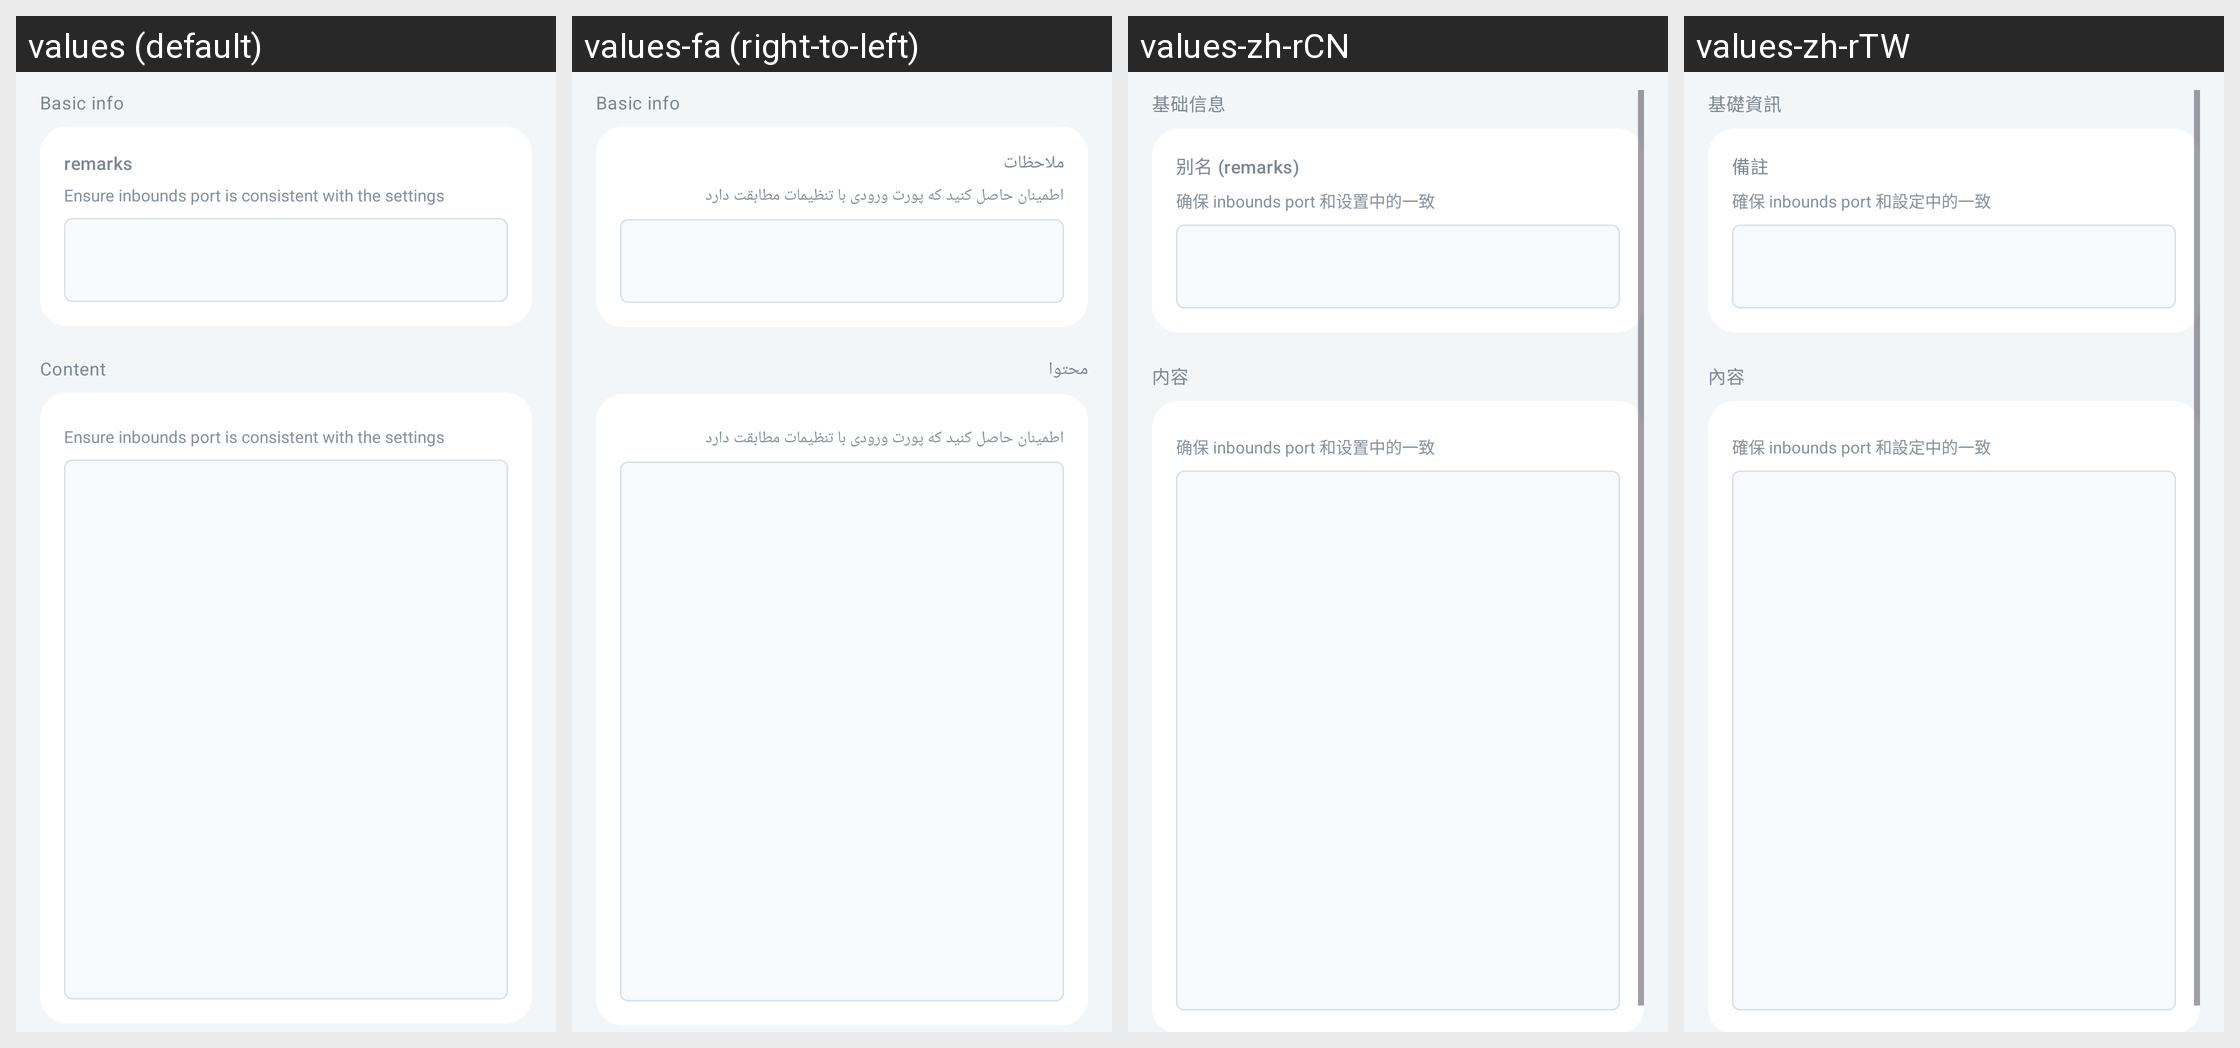

The same Android screen rendered under several of its app's locales, left to right. List the strings drawn on it with the default value and each locale's translation.
Android screen res/layout/activity_server_custom_config.xml rendered under 4 locales, left to right: values (default), values-fa (right-to-left), values-zh-rCN, values-zh-rTW. Device: Nexus 5 (rendered at 1080×1920; each locale shown at half size, 540×960, under a caption strip naming it); theme AppThemeDayNight.NoActionBar.
Other locales in the repository, not shown: values-ar, values-bn, values-bqi-rIR, values-ru, values-vi.
Strings drawn on this screen, with the default value and each locale's value (text and hints the layout hard-codes, and strings that could not be matched under every locale, appear in the picture but are not listed):

server_group_basic_info
  values: Basic info
  values-fa: Basic info  [not translated; the default value is used]
  values-zh-rCN: 基础信息
  values-zh-rTW: 基礎資訊

server_lab_remarks
  values: remarks
  values-fa: ملاحظات
  values-zh-rCN: 别名 (remarks)
  values-zh-rTW: 備註

server_lab_need_inbound
  values: Ensure inbounds port is consistent with the settings
  values-fa: اطمینان حاصل کنید که پورت ورودی با تنظیمات مطابقت دارد
  values-zh-rCN: 确保 inbounds port 和设置中的一致
  values-zh-rTW: ​​確保 inbounds port 和設定中的一致

server_lab_content
  values: Content
  values-fa: محتوا
  values-zh-rCN: 内容
  values-zh-rTW: 內容
